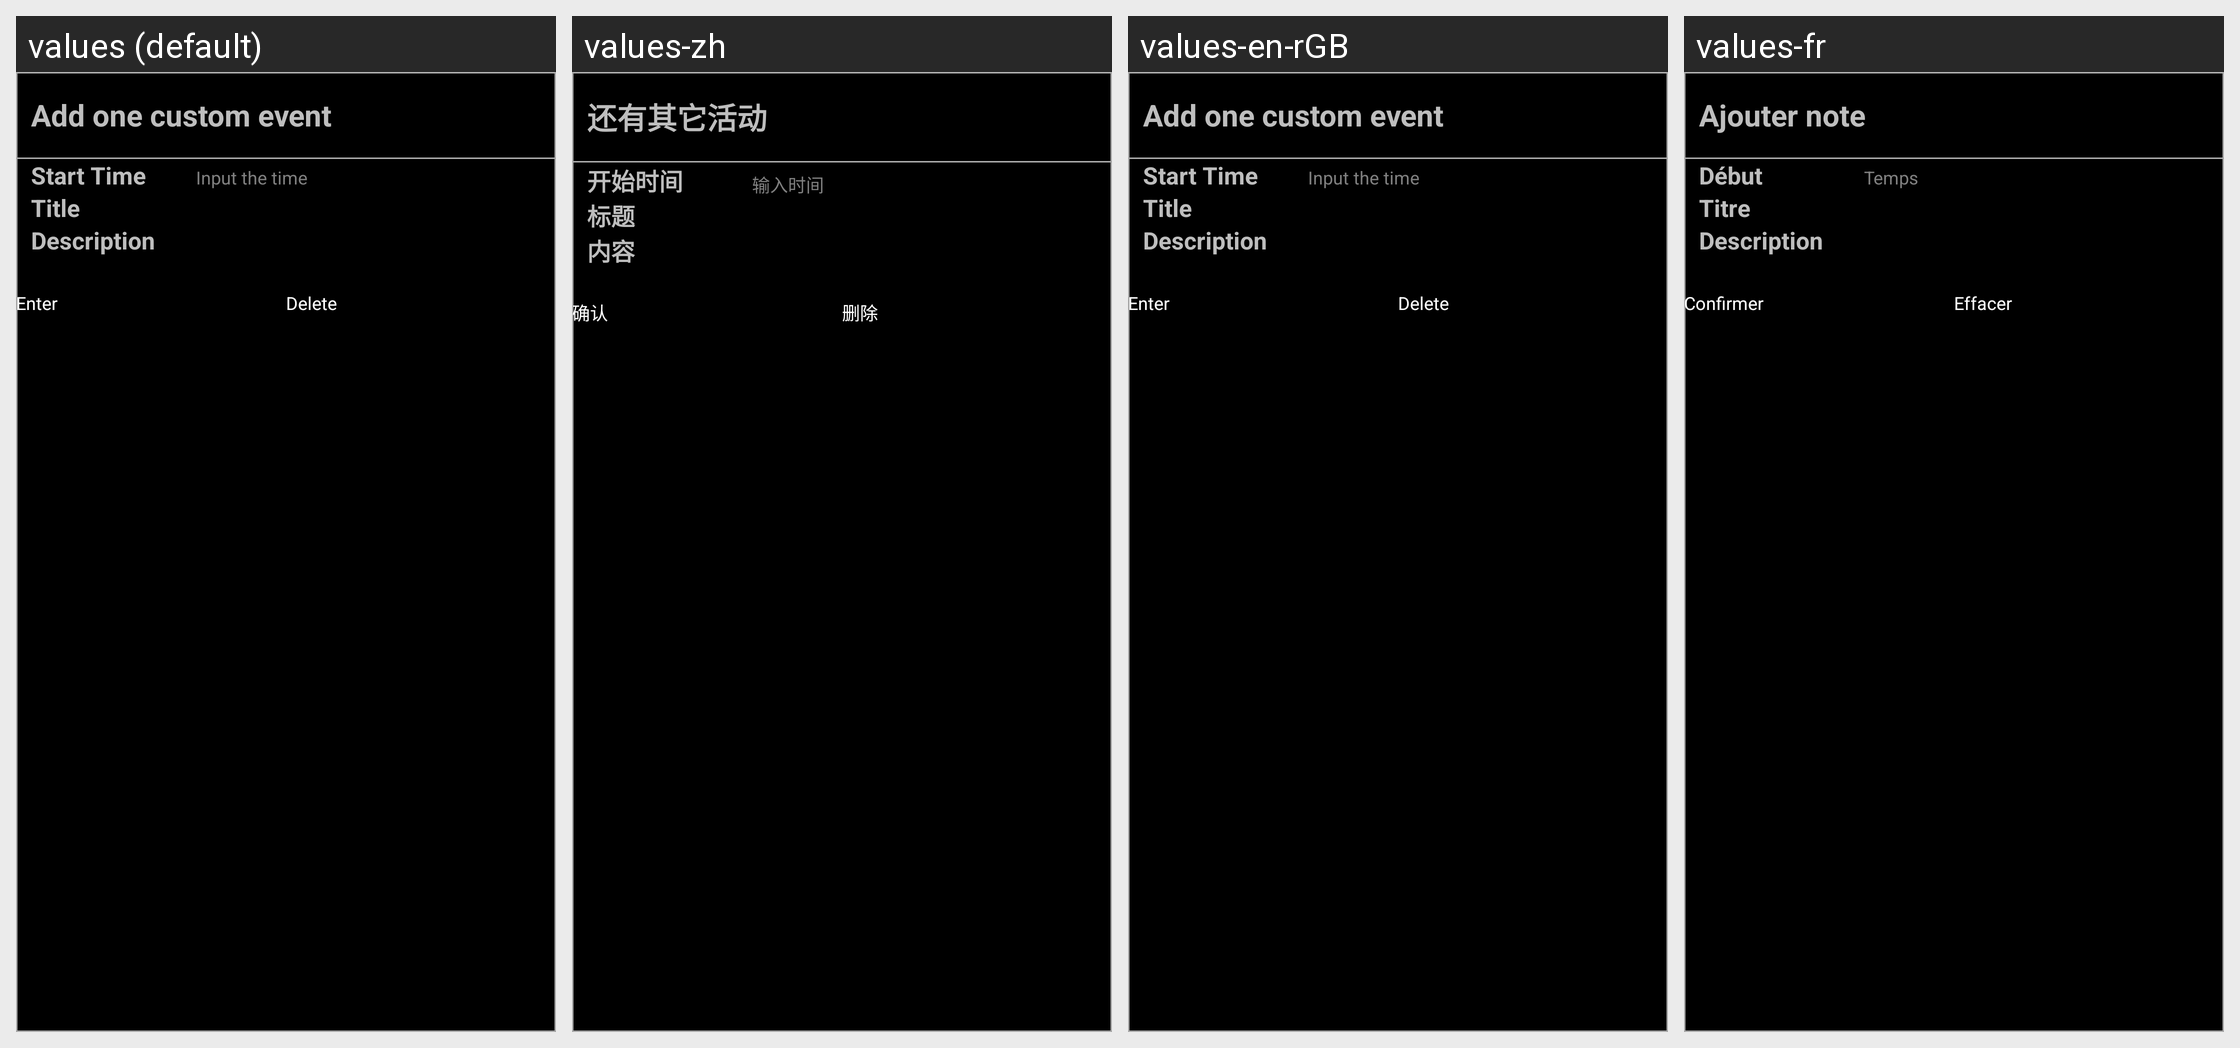

For this localized Android screen grid, give each drawn string resource with its value in every locale shown.
Android screen res/layout/activity_customer_event.xml rendered under 4 locales, left to right: values (default), values-zh, values-en-rGB, values-fr. Device: Nexus 5 (rendered at 1080×1920; each locale shown at half size, 540×960, under a caption strip naming it); theme BreastFeedingDialog.
Strings drawn on this screen, with the default value and each locale's value (text and hints the layout hard-codes appear in the picture but are not listed):

TitleAddCustomerEvent
  values: Add one custom event
  values-zh: 还有其它活动
  values-en-rGB: Add one custom event
  values-fr: Ajouter note

StartTime
  values: Start Time
  values-zh: 开始时间
  values-en-rGB: Start Time
  values-fr: Début

InputTime
  values: Input the time
  values-zh: 输入时间
  values-en-rGB: Input the time
  values-fr: Temps

EventTitle
  values: Title
  values-zh: 标题
  values-en-rGB: Title
  values-fr: Titre

EventDesc
  values: Description
  values-zh: 内容
  values-en-rGB: Description
  values-fr: Description

title_buttonEnter
  values: Enter
  values-zh: 确认
  values-en-rGB: Enter
  values-fr: Confirmer

title_buttonDelete
  values: Delete
  values-zh: 删除
  values-en-rGB: Delete
  values-fr: Effacer
